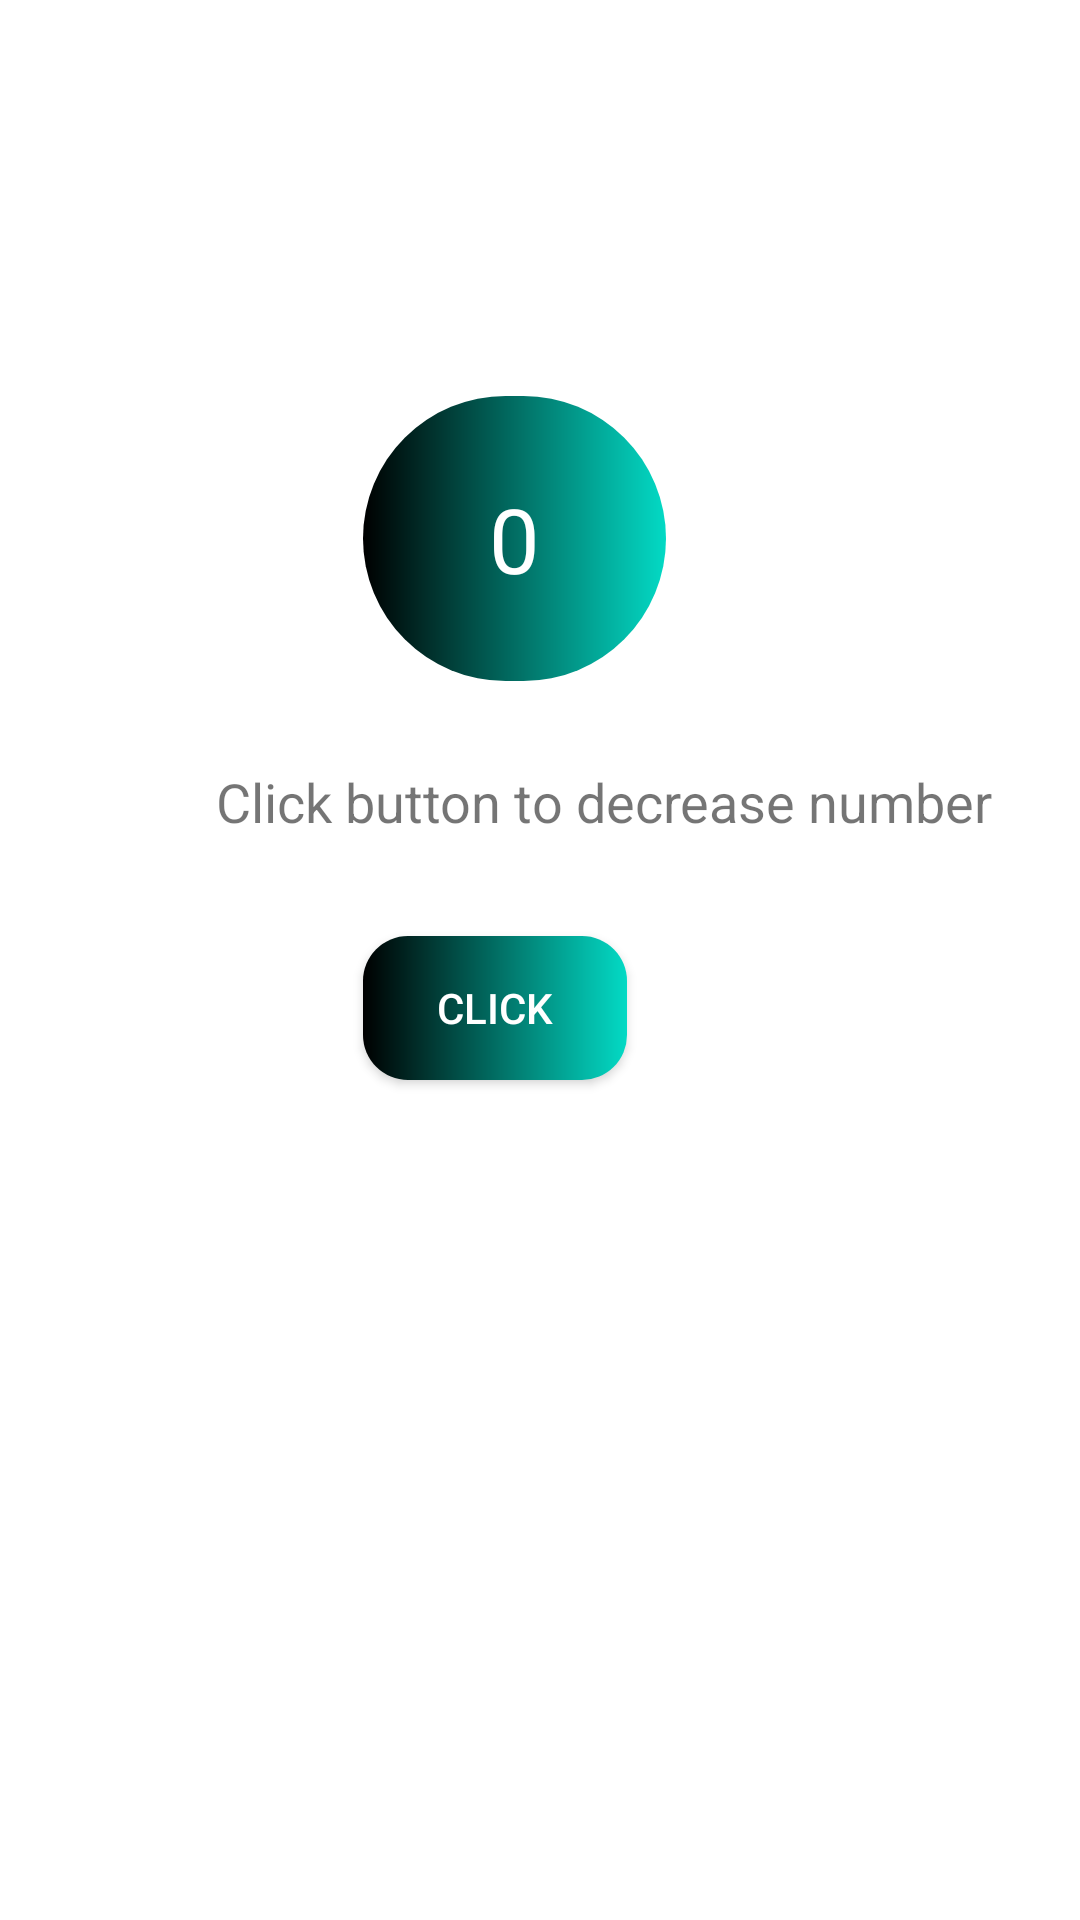

Produce the Android XML layout that renders to this screen, including the resource entries it uses.
<!-- AndroidManifest.xml: application theme Theme.LukaPachuliashualeduri -->
<!-- res/layout/activity_main2.xml -->
<?xml version="1.0" encoding="utf-8"?>
<androidx.constraintlayout.widget.ConstraintLayout xmlns:android="http://schemas.android.com/apk/res/android"
    xmlns:app="http://schemas.android.com/apk/res-auto"
    xmlns:tools="http://schemas.android.com/tools"
    android:layout_width="match_parent"
    android:layout_height="match_parent"
    tools:context=".MainActivity2">

    <ImageView
        android:id="@+id/imageView4"
        android:layout_width="101dp"
        android:layout_height="95dp"
        android:layout_marginTop="132dp"
        app:layout_constraintEnd_toEndOf="parent"
        app:layout_constraintHorizontal_bias="0.467"
        app:layout_constraintStart_toStartOf="parent"
        app:layout_constraintTop_toTopOf="parent"
        app:srcCompat="@drawable/shape2" />

    <TextView
        android:id="@+id/textView2"
        android:layout_width="291dp"
        android:layout_height="29dp"
        android:layout_marginStart="72dp"
        android:layout_marginTop="28dp"
        android:text="Click button to decrease number"
        android:textSize="18sp"
        app:layout_constraintStart_toStartOf="parent"
        app:layout_constraintTop_toBottomOf="@+id/imageView4" />

    <androidx.appcompat.widget.AppCompatButton
        android:id="@+id/clc_btn"
        android:layout_width="wrap_content"
        android:layout_height="wrap_content"
        android:layout_marginTop="28dp"
        android:background="@drawable/btn_color"
        android:text="click"
        android:textColor="@color/white"
        app:layout_constraintStart_toStartOf="@+id/imageView4"
        app:layout_constraintTop_toBottomOf="@+id/textView2" />

    <TextView
        android:id="@+id/textView3"
        android:layout_width="wrap_content"
        android:layout_height="wrap_content"
        android:textColor="@color/white"
        android:text="0"
        android:textSize="30sp"
        app:layout_constraintBottom_toBottomOf="@+id/imageView4"
        app:layout_constraintEnd_toEndOf="@+id/imageView4"
        app:layout_constraintStart_toStartOf="@+id/imageView4"
        app:layout_constraintTop_toTopOf="@+id/imageView4" />
</androidx.constraintlayout.widget.ConstraintLayout>
<!-- resources referenced by this layout -->
<resources>
  <!-- drawable btn_color (drawable) -->
  <?xml version="1.0" encoding="utf-8"?>
  <shape xmlns:android="http://schemas.android.com/apk/res/android" android:shape="rectangle">
  
      <gradient android:startColor="@color/black" android:endColor="@color/teal_200" />
  
      <corners android:radius="15dp"/>
  
  </shape>
  <!-- drawable shape2 (drawable) -->
  <?xml version="1.0" encoding="utf-8"?>
  <shape xmlns:android="http://schemas.android.com/apk/res/android" android:shape="rectangle">
  
      <corners android:radius="400dp"/>
  
      <gradient android:startColor="@color/black" android:endColor="@color/teal_200"/>
  
  </shape>
  <style name="Theme.LukaPachuliashualeduri" parent="Theme.MaterialComponents.DayNight.DarkActionBar">
          
          <item name="colorPrimary">@color/purple_500</item>
          <item name="colorPrimaryVariant">@color/purple_700</item>
          <item name="colorOnPrimary">@color/white</item>
          
          <item name="colorSecondary">@color/teal_200</item>
          <item name="colorSecondaryVariant">@color/teal_700</item>
          <item name="colorOnSecondary">@color/black</item>
          
          <item name="android:statusBarColor">?attr/colorPrimaryVariant</item>
          
      </style>
  <!-- not gathered from this repository: default colours our renderer supplied (Android Studio template values) -->
  <color name="purple_500">#FF6200EE</color>
  <color name="purple_700">#FF3700B3</color>
  <color name="teal_200">#FF03DAC5</color>
  <color name="teal_700">#FF018786</color>
  <color name="black">#FF000000</color>
  <color name="white">#FFFFFFFF</color>
</resources>
